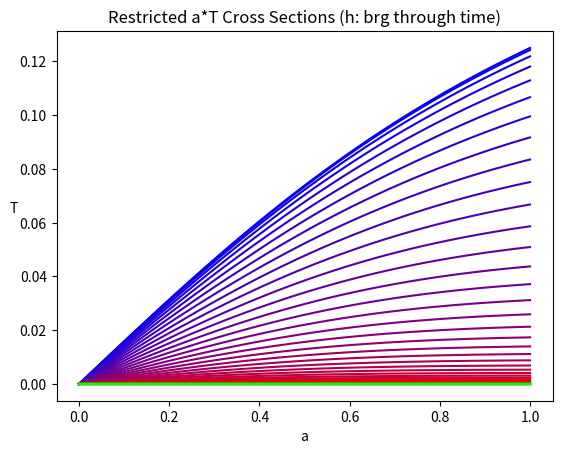

Here is the Python script that generated this plot:
import matplotlib.pyplot as plt
import numpy as np
from scipy import special

fig = plt.figure()

n = 64 # number of lines

colors = plt.cm.brg(np.linspace(0,1,n)) # blue-red-green colormap

h_range = np.linspace(0,6.3,n) # different fixed h
a = np.linspace(0,1,101)

for i in range(len(h_range)):
    h = h_range[i]
    T = special.owens_t(h,a)

    plt.plot(a,T, color=colors[i])

plt.title("Restricted a*T Cross Sections (h: brg through time)")
plt.xlabel("a")
plt.ylabel("T", rotation=0)
plt.show()

